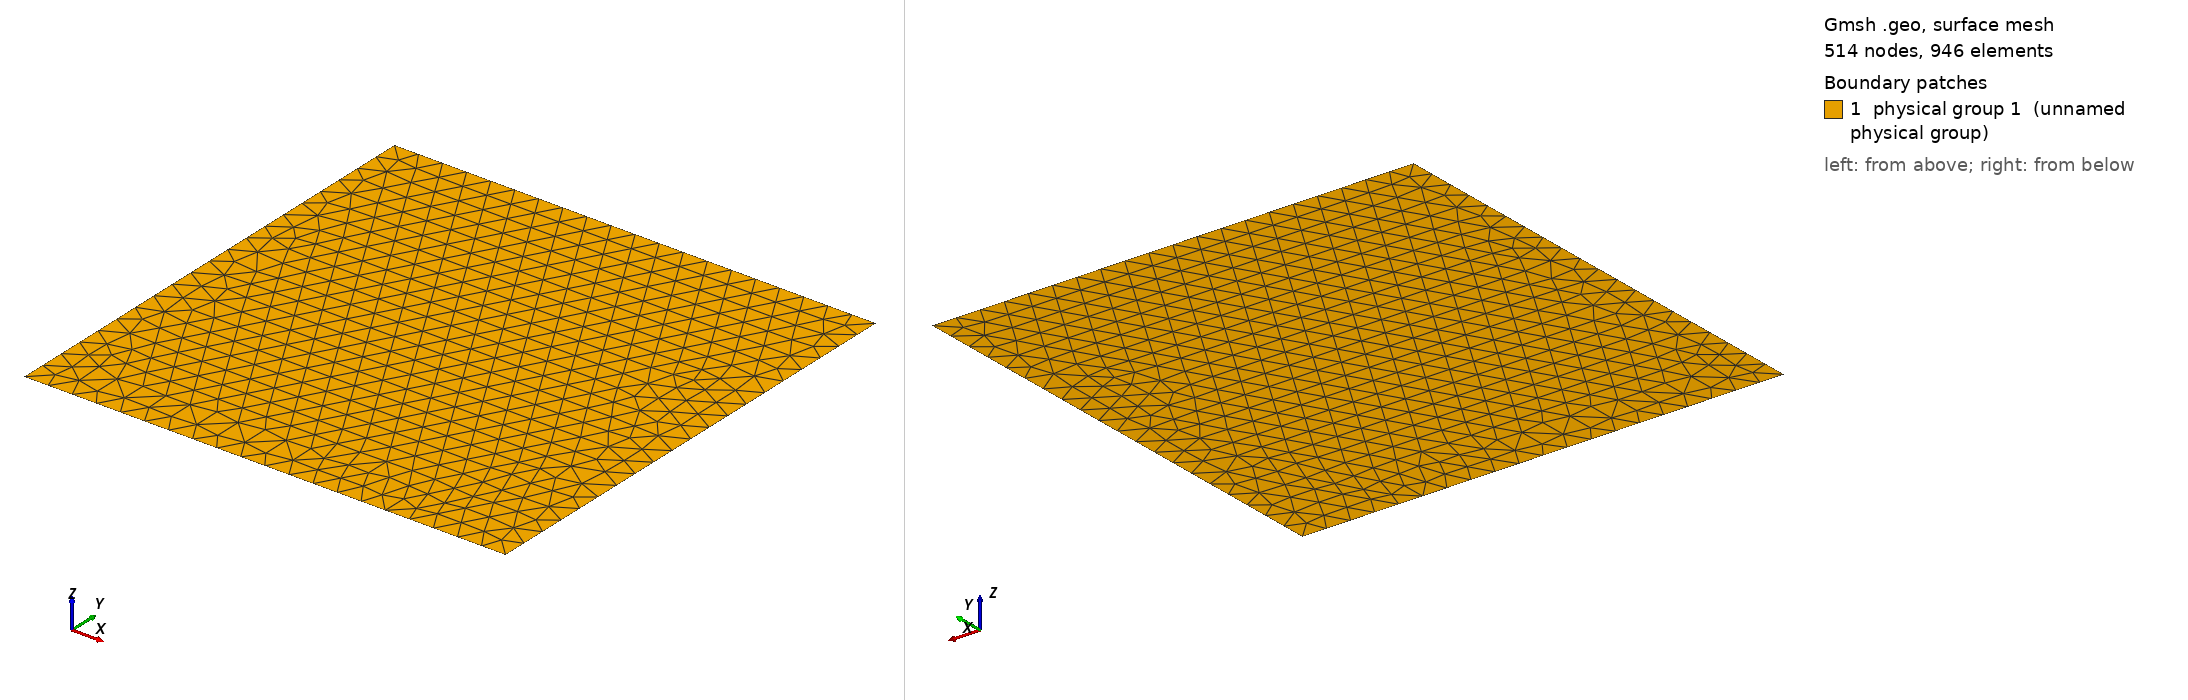

Gmsh geometry script, surface-meshed: 514 nodes, 946 surface elements. Boundary patches (legend numbers): 1 physical group 1 (unnamed physical group). Left view from above one corner, right view from below the opposite corner. Legend entries are the model's physical surfaces. The drawing asked Gmsh for element sizes between 1% and 20% of the model's largest extent; the script's own settings can give other sizes.

=== simpleChannel.geo (drawn) ===
Point(1) = {0, 0, 0, 0.05};
Extrude {0, 1, 0} {
  Point{1};Layers{20};
}
Point(3) = {1, 0, 0, 0.05};
Extrude {0, 1, 0} {
  Point{3};Layers{20};
}
Line(3)={1,3};
Line(4)={2,4};
Line Loop(5) = {4, -2, -3, 1};
Plane Surface(6) = {5};

Physical Line(1) = {1};
Physical Line(2) = {2};
Physical Line(3) = {4, 3};
Physical Surface(1) = {6};
